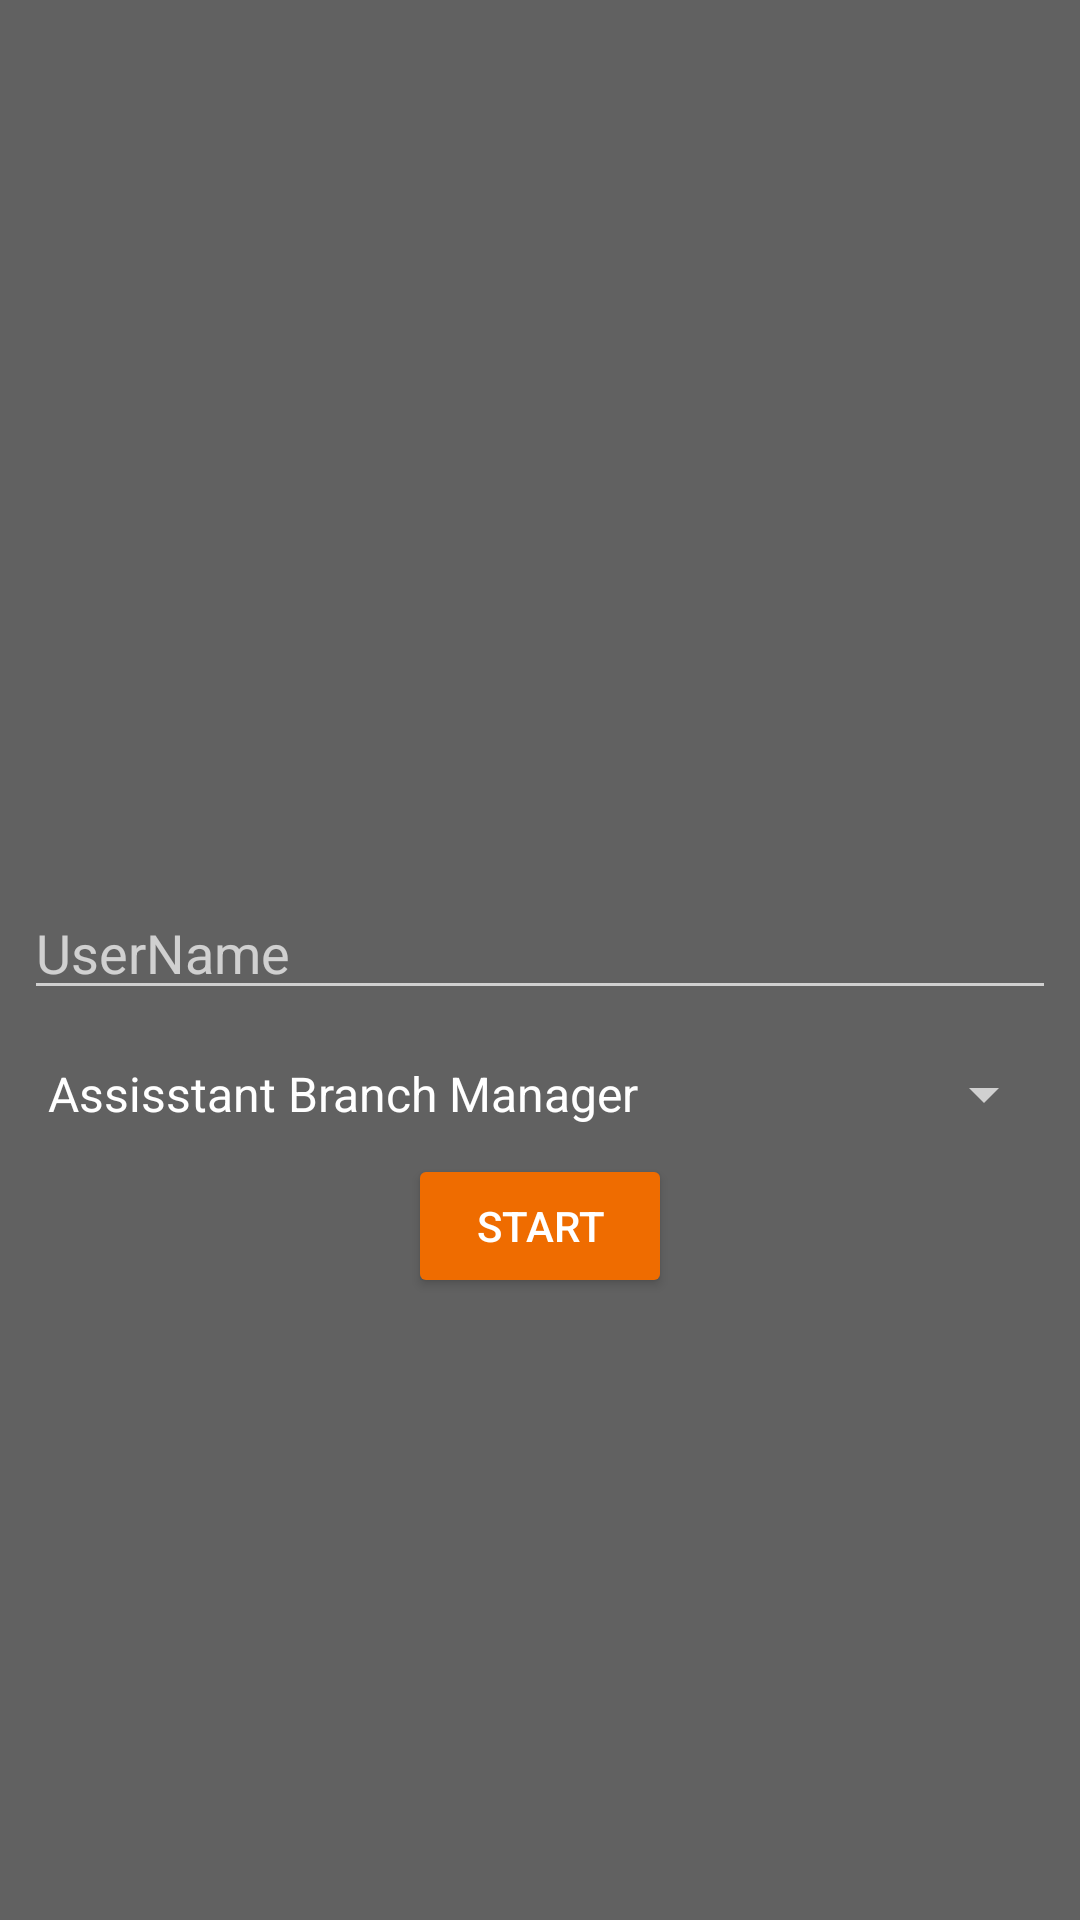

This screen was rendered from an Android layout file. Write that file and the resources it references.
<!-- AndroidManifest.xml: application theme AppTheme -->
<!-- res/layout/activity_user_register.xml -->
<?xml version="1.0" encoding="utf-8"?>
<LinearLayout xmlns:android="http://schemas.android.com/apk/res/android"
    android:layout_width="match_parent"
    android:layout_height="match_parent"
    android:gravity="center_vertical|center_horizontal"
    android:orientation="vertical">

    <ImageView
        android:layout_width="100dp"
        android:layout_height="80dp"
        android:contentDescription="UIIC Company Logo"
        android:scaleType="centerCrop"
        android:src="@drawable/logo_uiic" />

    <EditText
        android:id="@+id/ur_edit_username"
        android:layout_width="match_parent"
        android:layout_height="wrap_content"
        android:layout_margin="8dp"
        android:hint="@string/ur_hint_person_name"
        android:inputType="textPersonName" />

    <Spinner
        android:id="@+id/ur_spinner_desig"
        android:layout_width="match_parent"
        android:layout_height="wrap_content"
        android:layout_margin="8dp"
        android:entries="@array/ur_deignation_spinner_array"
        android:prompt="@string/ur_hint_desgination" />

    <EditText
        android:id="@+id/ur_edit_other_desig"
        android:layout_width="match_parent"
        android:layout_height="wrap_content"
        android:hint="@string/ur_hint_desgination"
        android:singleLine="true"
        android:visibility="gone" />

    <Button
        android:id="@+id/ur_btn_start"
        android:layout_width="wrap_content"
        android:layout_height="wrap_content"
        android:text="@string/ur_btn_start"
        android:textAllCaps="true" />

</LinearLayout>
<!-- resources referenced by this layout -->
<resources>
  <string-array name="ur_deignation_spinner_array">
          <item>Assisstant Branch Manager</item>
          <item>Branch Manager</item>
          <item>Senior Branch Manager</item>
          <item>Divisional Manager</item>
          <item>Regional Manager</item>
          <item>Other</item>
      </string-array>
  <string name="ur_btn_start">Start</string>
  <string name="ur_hint_desgination">Designation</string>
  <string name="ur_hint_person_name">UserName</string>
  <style name="AppTheme" parent="Theme.AppCompat.NoActionBar">
          
          <item name="android:colorPrimaryDark">#E65100</item>
          <item name="android:colorPrimary">#EF6C00</item>
          <item name="android:colorBackground">#616161</item>
          <item name="android:colorButtonNormal">#EF6C00</item>
      </style>
</resources>
